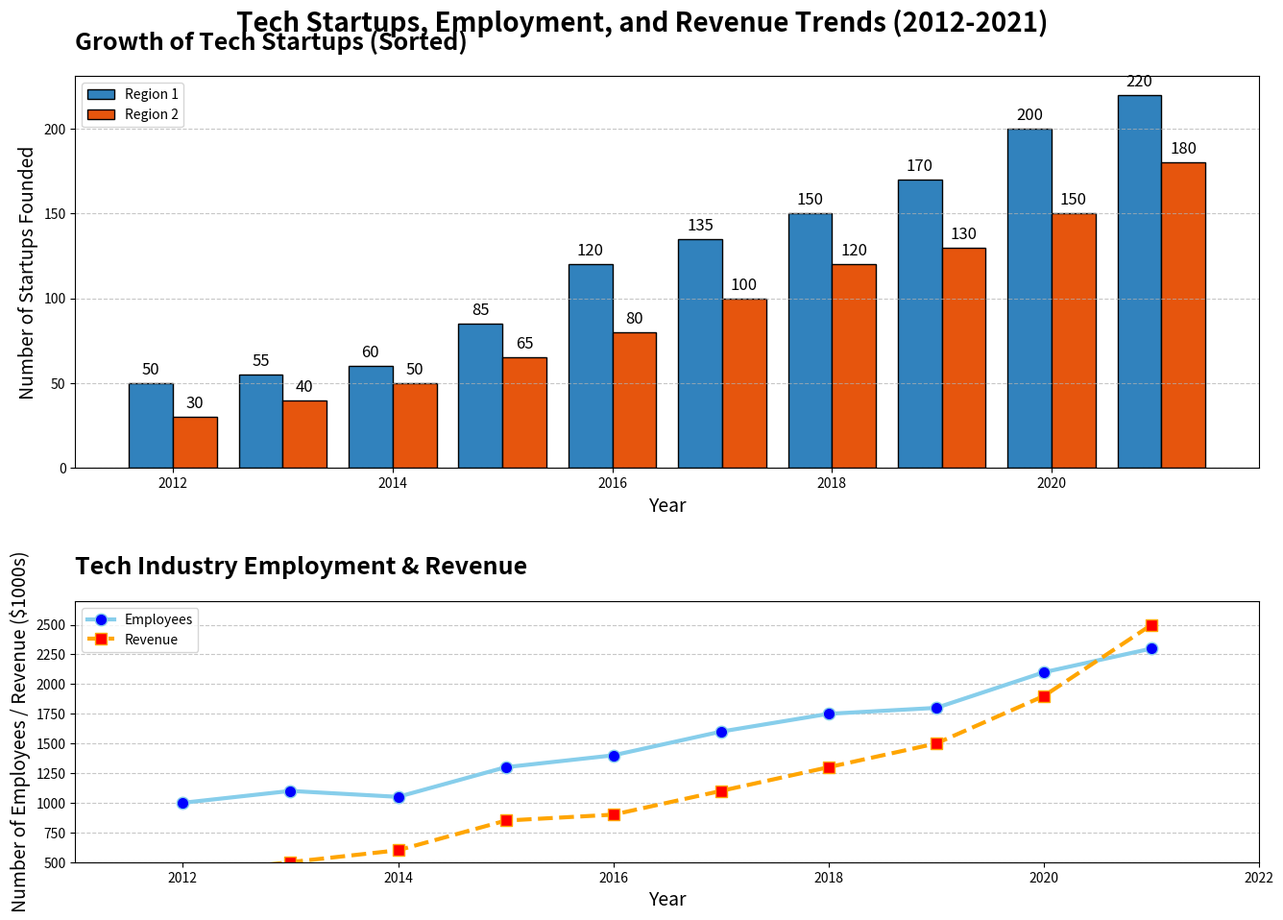

This chart was generated by the following Python code:
import matplotlib.pyplot as plt
import numpy as np

# Original data
years = np.arange(2012, 2022)
startups_founded = [50, 55, 60, 85, 120, 135, 150, 170, 200, 220]
startups_founded_region2 = [30, 40, 50, 65, 80, 100, 120, 130, 150, 180]

# Sort the data in ascending order
years_sorted_indices = np.argsort(startups_founded)
startups_founded_sorted = np.array(startups_founded)[years_sorted_indices]
years_sorted = np.array(years)[years_sorted_indices]

years_sorted_indices_region2 = np.argsort(startups_founded_region2)
startups_founded_region2_sorted = np.array(startups_founded_region2)[years_sorted_indices_region2]
years_sorted_region2 = np.array(years)[years_sorted_indices_region2]

# Data for line chart
years_line = np.arange(2012, 2022)
employees = [1000, 1100, 1050, 1300, 1400, 1600, 1750, 1800, 2100, 2300]
revenue = [400, 500, 600, 850, 900, 1100, 1300, 1500, 1900, 2500]

# Create the figure and two subplots
fig, (ax1, ax2) = plt.subplots(2, 1, figsize=(14, 10), gridspec_kw={'height_ratios': [3, 2]})

# Sorted bar chart
bars1 = ax1.bar(years_sorted - 0.2, startups_founded_sorted, width=0.4, label='Region 1', color=plt.cm.tab20c(0), edgecolor='black')
bars2 = ax1.bar(years_sorted_region2 + 0.2, startups_founded_region2_sorted, width=0.4, label='Region 2', color=plt.cm.tab20c(4), edgecolor='black')

# Customize the bar chart
ax1.set_title('Growth of Tech Startups (Sorted)', fontsize=18, weight='bold', loc='left', pad=20)
ax1.set_xlabel('Year', fontsize=14)
ax1.set_ylabel('Number of Startups Founded', fontsize=14)
ax1.yaxis.grid(True, linestyle='--', alpha=0.7)
ax1.legend()

# Annotate each bar with the number of startups
for bar, value in zip(bars1, startups_founded_sorted):
    ax1.text(bar.get_x() + bar.get_width() / 2, bar.get_height() + 3, f'{value}', ha='center', va='bottom', fontsize=12)
for bar, value in zip(bars2, startups_founded_region2_sorted):
    ax1.text(bar.get_x() + bar.get_width() / 2, bar.get_height() + 3, f'{value}', ha='center', va='bottom', fontsize=12)

# Line chart with additional data series
ax2.plot(years_line, employees, marker='o', color='skyblue', markerfacecolor='blue', markersize=9, linewidth=3, label='Employees')
ax2.plot(years_line, revenue, marker='s', color='orange', markerfacecolor='red', markersize=9, linewidth=3, linestyle='--', label='Revenue')

# Customize the line chart
ax2.set_title('Tech Industry Employment & Revenue', fontsize=18, weight='bold', loc='left', pad=20)
ax2.set_xlabel('Year', fontsize=14)
ax2.set_ylabel('Number of Employees / Revenue ($1000s)', fontsize=14)
ax2.yaxis.grid(True, linestyle='--', alpha=0.7)
ax2.set_xlim(2011, 2022)
ax2.set_ylim(500, 2700)
ax2.legend()

# Adjust layout and display the plot
fig.tight_layout(pad=3.0)
fig.suptitle('Tech Startups, Employment, and Revenue Trends (2012-2021)', fontsize=20, weight='bold')
plt.show()
